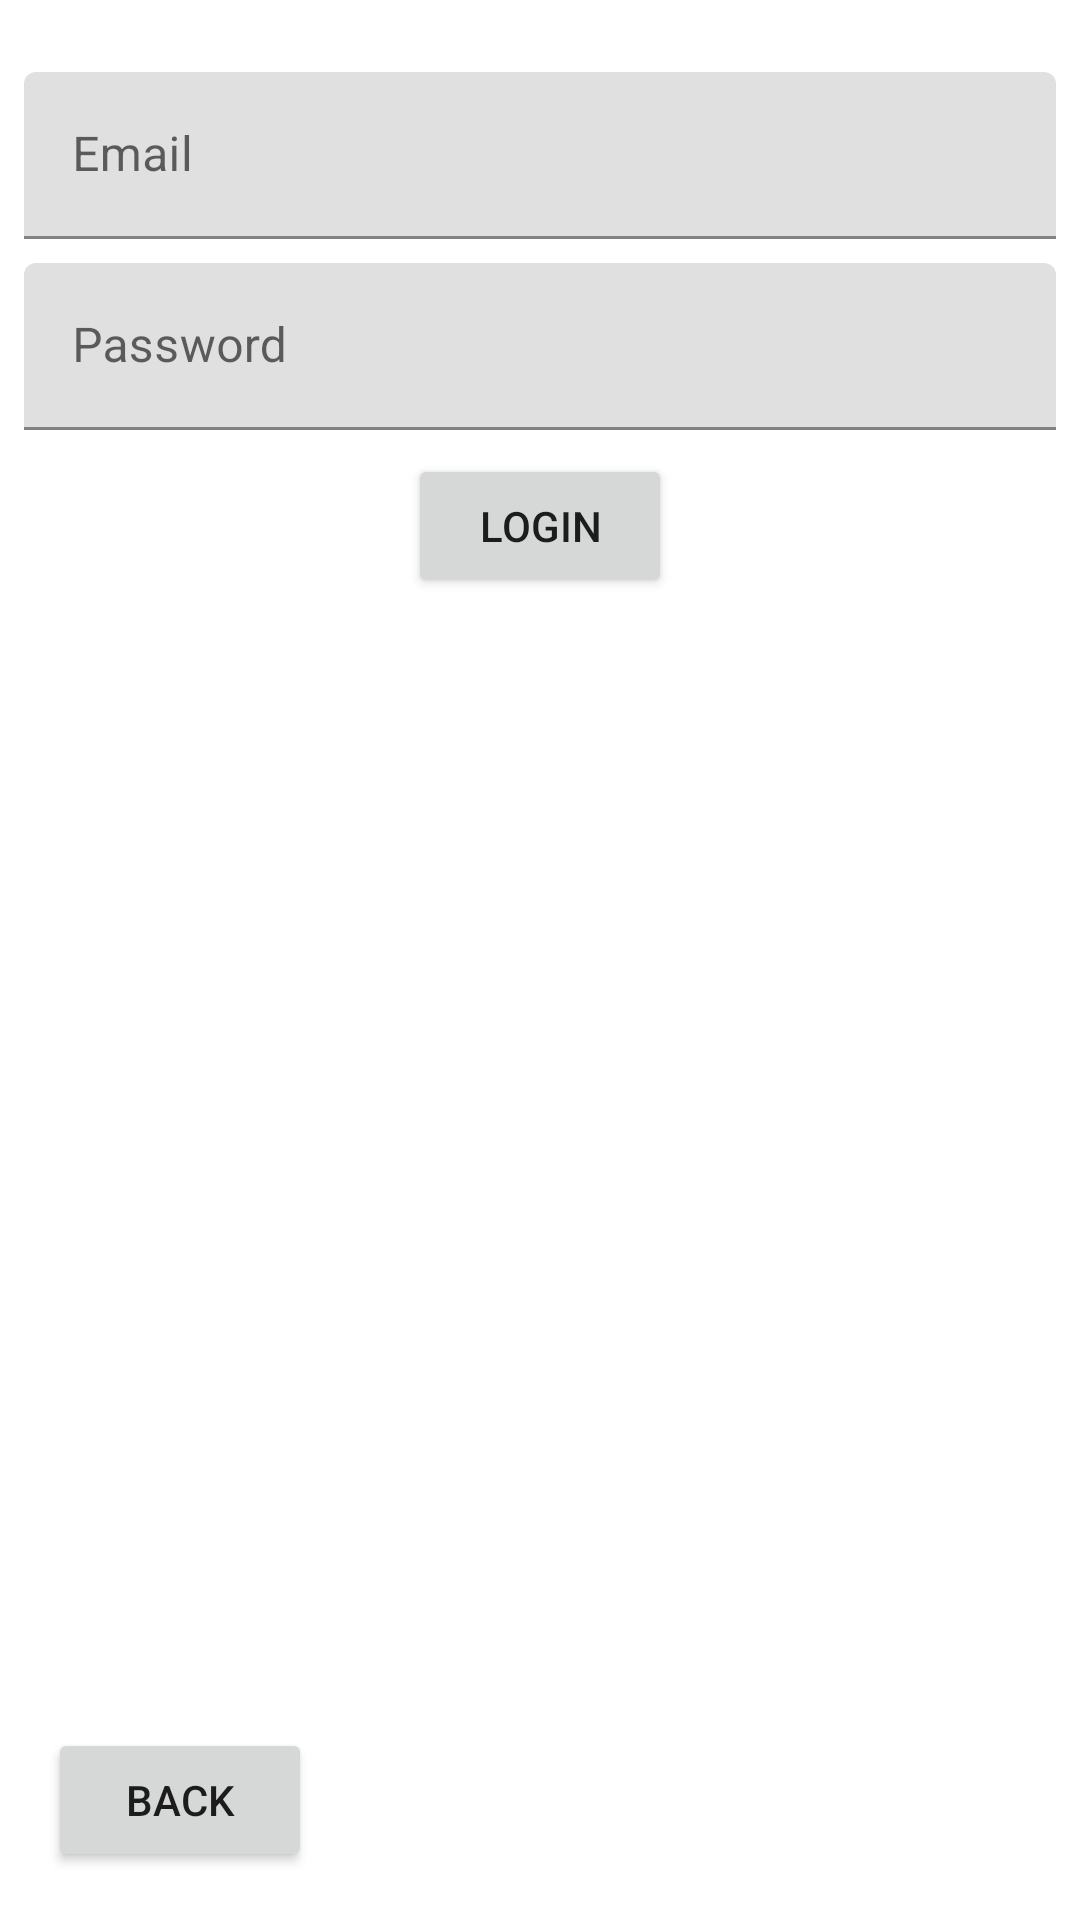

Here is an Android app screen rendered from its layout file. Give the layout XML and the strings, colors and styles it references.
<!-- AndroidManifest.xml: application theme Theme.SaunaMaster -->
<!-- res/layout/fragment_login.xml -->
<?xml version="1.0" encoding="utf-8"?>
<FrameLayout xmlns:android="http://schemas.android.com/apk/res/android"
    xmlns:app="http://schemas.android.com/apk/res-auto"
    xmlns:tools="http://schemas.android.com/tools"
    android:layout_width="match_parent"
    android:layout_height="match_parent"
    tools:context=".LoginFragment">


    <androidx.constraintlayout.widget.ConstraintLayout
        android:layout_width="match_parent"
        android:layout_height="match_parent">

        <com.google.android.material.textfield.TextInputLayout
            android:id="@+id/textInputLayout5"
            android:layout_width="0dp"
            android:layout_height="wrap_content"
            android:layout_marginStart="8dp"
            android:layout_marginTop="24dp"
            android:layout_marginEnd="8dp"
            app:layout_constraintEnd_toEndOf="parent"
            app:layout_constraintHorizontal_bias="0"
            app:layout_constraintStart_toStartOf="parent"
            app:layout_constraintTop_toTopOf="parent">

            <com.google.android.material.textfield.TextInputEditText
                android:id="@+id/etEmail"
                android:layout_width="match_parent"
                android:layout_height="wrap_content"
                android:hint="Email" />
        </com.google.android.material.textfield.TextInputLayout>

        <com.google.android.material.textfield.TextInputLayout
            android:id="@+id/textInputLayout6"
            android:layout_width="0dp"
            android:layout_height="wrap_content"
            android:layout_marginStart="8dp"
            android:layout_marginTop="8dp"
            android:layout_marginEnd="8dp"
            app:layout_constraintEnd_toEndOf="parent"
            app:layout_constraintStart_toStartOf="parent"
            app:layout_constraintTop_toBottomOf="@+id/textInputLayout5">

            <com.google.android.material.textfield.TextInputEditText
                android:id="@+id/etPassword"
                android:layout_width="match_parent"
                android:layout_height="wrap_content"
                android:hint="Password"
                android:inputType="textPassword" />
        </com.google.android.material.textfield.TextInputLayout>

        <Button
            android:id="@+id/btnLogin"
            android:layout_width="wrap_content"
            android:layout_height="wrap_content"
            android:layout_marginTop="8dp"
            android:text="Login"
            app:layout_constraintEnd_toEndOf="parent"
            app:layout_constraintStart_toStartOf="parent"
            app:layout_constraintTop_toBottomOf="@+id/textInputLayout6" />

        <Button
            android:id="@+id/btnBack"
            android:layout_width="wrap_content"
            android:layout_height="wrap_content"
            android:layout_marginStart="16dp"
            android:layout_marginBottom="16dp"
            android:text="Back"
            app:layout_constraintBottom_toBottomOf="parent"
            app:layout_constraintStart_toStartOf="parent" />
    </androidx.constraintlayout.widget.ConstraintLayout>

</FrameLayout>
<!-- resources referenced by this layout -->
<resources>
  <style name="Theme.SaunaMaster" parent="Theme.MaterialComponents.DayNight.DarkActionBar">
          
          <item name="colorPrimary">@color/purple_500</item>
          <item name="colorPrimaryVariant">@color/purple_700</item>
          <item name="colorOnPrimary">@color/white</item>
          
          <item name="colorSecondary">@color/teal_200</item>
          <item name="colorSecondaryVariant">@color/teal_700</item>
          <item name="colorOnSecondary">@color/black</item>
          
          <item name="android:statusBarColor" tools:targetApi="l">?attr/colorPrimaryVariant</item>
          
      </style>
  <!-- not gathered from this repository: default colours our renderer supplied (Android Studio template values) -->
  <color name="purple_500">#FF6200EE</color>
  <color name="purple_700">#FF3700B3</color>
  <color name="teal_200">#FF03DAC5</color>
  <color name="teal_700">#FF018786</color>
  <color name="black">#FF000000</color>
  <color name="white">#FFFFFFFF</color>
</resources>
